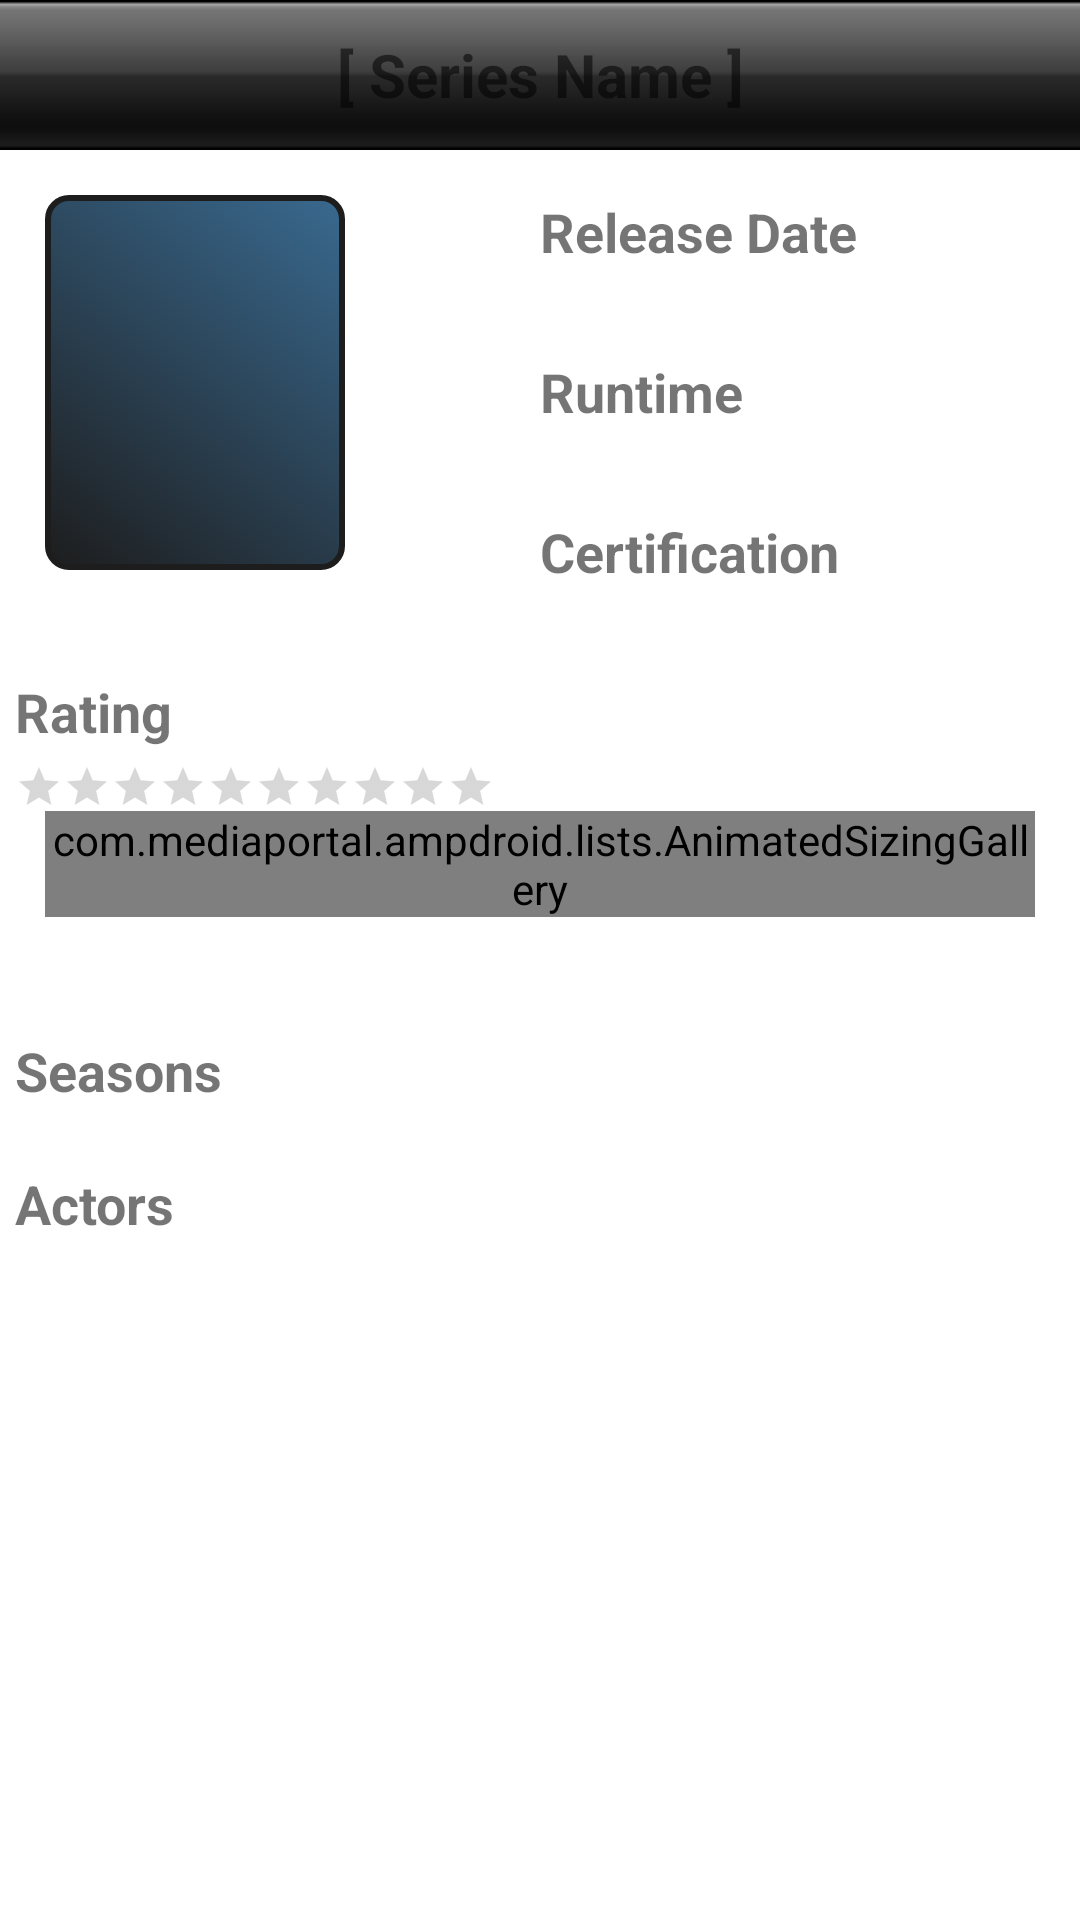

Android layout source for this screen:
<!-- AndroidManifest.xml: fallback theme Theme.MaterialComponents.DayNight.NoActionBar -->
<!-- res/layout/activity_tabseriesdetails.xml -->
<?xml version="1.0" encoding="utf-8"?>

<LinearLayout xmlns:android="http://schemas.android.com/apk/res/android"
	android:layout_height="wrap_content" android:layout_width="fill_parent"
	android:orientation="vertical">
	<LinearLayout android:layout_height="50dip"
		android:layout_width="fill_parent" android:id="@+id/LinearLayout02"
		android:background="@drawable/bottom_bar_bg">
		<TextView android:layout_height="wrap_content" android:text="[ Series Name ]"
			android:id="@+id/TextViewSeriesName" android:layout_gravity="center"
			android:textStyle="bold" android:gravity="center"
			android:layout_width="fill_parent" android:textSize="20dip"></TextView>
	</LinearLayout>
	<ScrollView android:id="@+id/ScrollViewRoot"
		android:layout_height="wrap_content" android:layout_width="fill_parent" android:padding="5dip">
		<LinearLayout android:layout_height="wrap_content"
			android:layout_width="fill_parent" android:orientation="vertical">
			<LinearLayout android:layout_height="wrap_content"
				android:id="@+id/LinearLayoutSeriesHeader" android:layout_width="fill_parent" android:layout_marginBottom="10dip">
				<LinearLayout android:id="@+id/LinearLayout03"
					android:layout_height="wrap_content" android:layout_width="0dip"
					android:layout_weight="3">
					<ImageView android:scaleType="fitCenter" android:minWidth="100dip" android:minHeight="125dip" android:padding="10dip" android:layout_height="wrap_content" android:background="@drawable/rounded_image_background" android:layout_width="wrap_content" android:id="@+id/ImageViewSeriesPoster" android:layout_marginTop="10dip" android:layout_marginLeft="10dip"></ImageView>
				</LinearLayout>
				<LinearLayout android:id="@+id/LinearLayout01"
					android:layout_height="wrap_content" android:layout_marginTop="10dip"
					android:orientation="vertical" android:layout_width="0dip"
					android:layout_weight="3">
					<TextView android:layout_width="wrap_content"
						android:layout_height="wrap_content" android:text="@string/series_release"
						android:textStyle="bold" android:textSize="18dip"
						android:id="@+id/TextViewSeriesReleaseLabel">
					</TextView>

					<TextView android:layout_height="wrap_content"
						android:id="@+id/TextViewSeriesRelease" android:layout_width="fill_parent"
						android:layout_marginRight="10dip">
					</TextView>

					<TextView android:layout_width="wrap_content"
						android:layout_height="wrap_content" android:textStyle="bold"
						android:textSize="18dip" android:text="@string/series_runtime"
						android:layout_marginTop="10dip" android:id="@+id/TextViewSeriesRuntimeLabel">
					</TextView>

					<TextView android:layout_height="wrap_content"
						android:id="@+id/TextViewSeriesRuntime" android:layout_width="fill_parent"
						android:layout_marginRight="10dip">
					</TextView>

					<TextView android:layout_width="wrap_content"
						android:layout_height="wrap_content" android:textStyle="bold"
						android:textSize="18dip" android:text="@string/series_certification"
						android:layout_marginTop="10dip" android:id="@+id/TextViewSeriesCertificationLabel">
					</TextView>

					<TextView android:id="@+id/TextViewSeriesCertification"
						android:layout_height="wrap_content" android:layout_width="fill_parent"
						android:layout_marginRight="10dip">
					</TextView>
				</LinearLayout>


			</LinearLayout>

			<TextView android:layout_width="wrap_content"
				android:id="@+id/TextViewSeriesRatingLabel" android:textStyle="bold"
				android:textSize="18dip" android:text="@string/episode_rating"
				android:layout_height="wrap_content">
			</TextView>
			<RatingBar android:layout_height="wrap_content"
			 	android:layout_marginTop="5dip"
				android:id="@+id/RatingBarSeriesRating" android:max="10"
				android:stepSize="1" android:layout_width="wrap_content"
				android:numStars="10" android:isIndicator="true"
				style="?android:attr/ratingBarStyleSmall">
			</RatingBar>

			<com.mediaportal.ampdroid.lists.AnimatedSizingGallery
				android:layout_width="fill_parent" android:id="@+id/GalleryAllMoviePosters"
				android:layout_marginLeft="10dip" android:layout_marginRight="10dip"
				android:layout_height="0dip" android:layout_weight="2" />
			<TextView android:layout_height="wrap_content" android:id="@+id/TextViewOverview"
				android:layout_marginRight="10dip"
				android:layout_marginTop="10dip" android:layout_width="fill_parent"></TextView>
			<TextView android:id="@+id/TextView01" android:layout_width="wrap_content"
				android:layout_height="wrap_content" android:text="@string/series_seasons"
				android:textStyle="bold" android:layout_marginTop="10dip"
				android:layout_marginBottom="10dip" android:textSize="18dip"></TextView>
			<LinearLayout android:layout_height="wrap_content"
				android:id="@+id/LinearLayoutSeasons" android:orientation="vertical"
				android:layout_width="fill_parent"></LinearLayout>
			<TextView android:layout_width="wrap_content"
				android:layout_height="wrap_content" android:text="@string/series_actors"
				android:textStyle="bold" android:layout_marginBottom="10dip"
				android:layout_marginTop="10dip" android:textSize="18dip" android:id="@+id/TextViewSeriesActorsLabel"></TextView>

			<LinearLayout android:layout_width="wrap_content"
				android:layout_height="wrap_content" android:id="@+id/LinearLayoutActors"></LinearLayout>

			<TextView android:layout_height="wrap_content" android:id="@+id/TextViewSeriesActors"
				android:layout_width="fill_parent" android:layout_marginRight="10dip">
			</TextView>
		</LinearLayout>
	</ScrollView>
</LinearLayout>
<!-- resources referenced by this layout -->
<resources>
  <!-- drawable bottom_bar_bg: png bitmap (drawable-hdpi, 2873 bytes) -->
  <!-- drawable rounded_image_background (drawable) -->
  <?xml version="1.0" encoding="UTF-8"?>
  
  <shape xmlns:android="http://schemas.android.com/apk/res/android">
  	<stroke android:width="2dp" android:color="#1d1d1d" />
  	<gradient android:angle="45" android:endColor="#39698f"
  		android:startColor="#1d1d1d" android:type="linear" />
  	<corners android:radius="7dip" />
  </shape>
  <string name="episode_rating">Rating</string>
  <string name="series_actors">Actors</string>
  <string name="series_certification">Certification</string>
  <string name="series_release">Release Date</string>
  <string name="series_runtime">Runtime</string>
  <string name="series_seasons">Seasons</string>
</resources>
